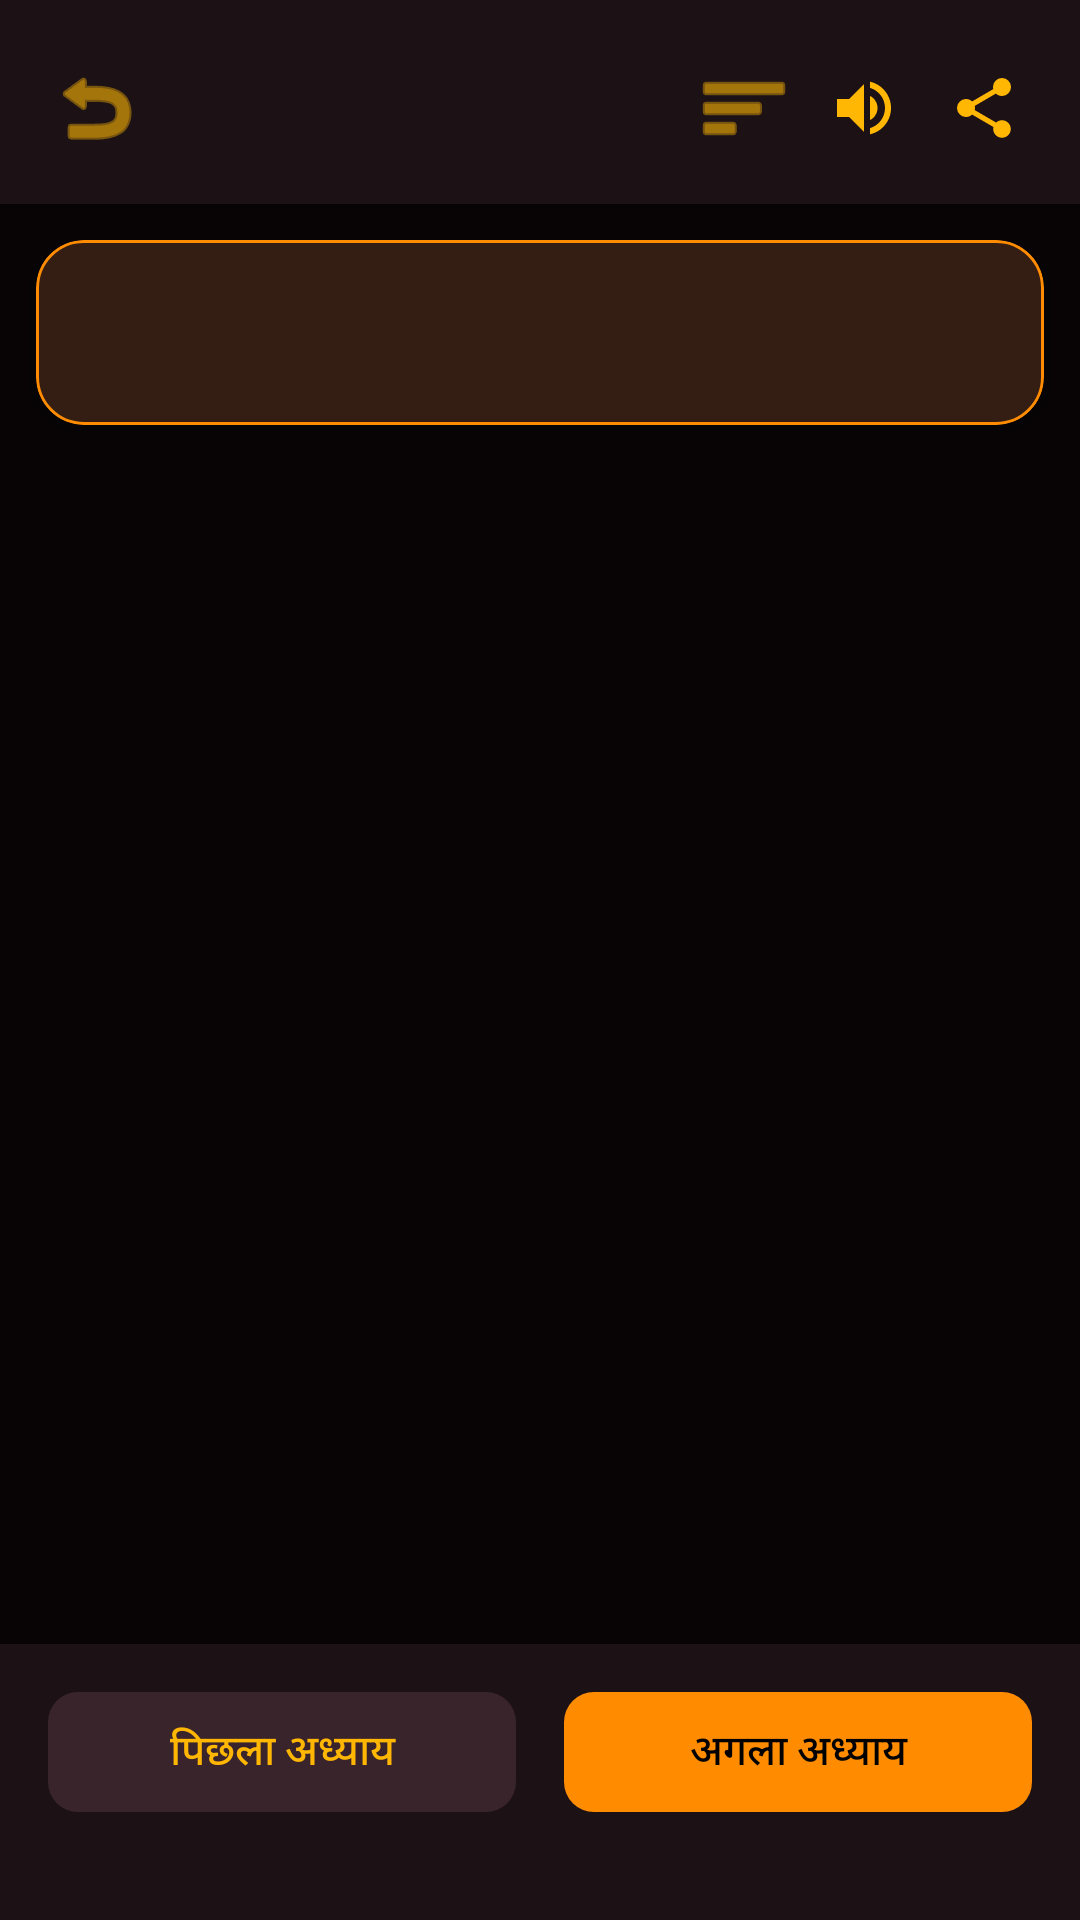

Write the Android layout XML for this screen, with the resource values it uses.
<!-- AndroidManifest.xml: application theme Theme.Karmphal -->
<!-- res/layout/activity_book_reader.xml -->
<?xml version="1.0" encoding="utf-8"?>
<androidx.constraintlayout.widget.ConstraintLayout xmlns:android="http://schemas.android.com/apk/res/android"
    xmlns:app="http://schemas.android.com/apk/res-auto"
    android:layout_width="match_parent"
    android:layout_height="match_parent"
    android:background="@color/bg_dark">

    
    <LinearLayout
        android:id="@+id/headerLayout"
        android:layout_width="match_parent"
        android:layout_height="wrap_content"
        android:orientation="horizontal"
        android:gravity="center_vertical"
        android:paddingStart="12dp"
        android:paddingEnd="12dp"
        android:paddingTop="16dp"
        android:paddingBottom="12dp"
        android:background="@color/card_bg"
        android:elevation="6dp"
        app:layout_constraintTop_toTopOf="parent">

        <ImageButton
            android:id="@+id/btnBack"
            android:layout_width="40dp"
            android:layout_height="40dp"
            android:background="?attr/selectableItemBackgroundBorderless"
            android:src="@android:drawable/ic_menu_revert"
            app:tint="@color/secondary"
            android:contentDescription="Back" />

        <TextView
            android:id="@+id/tvBookTitle"
            android:layout_width="0dp"
            android:layout_height="wrap_content"
            android:layout_weight="1"
            android:layout_marginStart="8dp"
            android:textColor="@color/secondary"
            android:textSize="17sp"
            android:textStyle="bold"
            android:ellipsize="end"
            android:maxLines="1"/>

        <ImageButton
            android:id="@+id/btnChapterSelect"
            android:layout_width="40dp"
            android:layout_height="40dp"
            android:background="?attr/selectableItemBackgroundBorderless"
            android:src="@android:drawable/ic_menu_sort_by_size"
            app:tint="@color/secondary"
            android:contentDescription="Chapter List" />

        <ImageButton
            android:id="@+id/btnSpeak"
            android:layout_width="40dp"
            android:layout_height="40dp"
            android:background="?attr/selectableItemBackgroundBorderless"
            android:src="@drawable/ic_speaker"
            app:tint="@color/secondary"
            android:contentDescription="Audio Narration" />

        <ImageButton
            android:id="@+id/btnShare"
            android:layout_width="40dp"
            android:layout_height="40dp"
            android:background="?attr/selectableItemBackgroundBorderless"
            android:src="@drawable/ic_share"
            app:tint="@color/secondary"
            android:contentDescription="Share Shlok" />
    </LinearLayout>

    
    <ScrollView
        android:id="@+id/scrollView"
        android:layout_width="match_parent"
        android:layout_height="0dp"
        android:padding="12dp"
        android:clipToPadding="false"
        android:paddingBottom="24dp"
        app:layout_constraintTop_toBottomOf="@id/headerLayout"
        app:layout_constraintBottom_toTopOf="@id/navigationLayout">

        <com.google.android.material.card.MaterialCardView
            android:layout_width="match_parent"
            android:layout_height="wrap_content"
            app:cardBackgroundColor="@color/card_bg"
            app:strokeColor="@color/primary"
            app:strokeWidth="1dp"
            app:cardCornerRadius="16dp"
            app:cardElevation="6dp">

            <FrameLayout
                android:layout_width="match_parent"
                android:layout_height="wrap_content">

                <ImageView
                    android:layout_width="match_parent"
                    android:layout_height="match_parent"
                    android:src="@drawable/bg_parchment_texture"
                    android:scaleType="centerCrop"
                    android:alpha="0.2"
                    android:contentDescription="Parchment Texture" />

                <TextView
                    android:id="@+id/tvBookContent"
                    android:layout_width="match_parent"
                    android:layout_height="wrap_content"
                    android:padding="20dp"
                    android:textColor="@color/text_gold"
                    android:textSize="16sp"
                    android:lineSpacingExtra="6dp" />
            </FrameLayout>
        </com.google.android.material.card.MaterialCardView>
    </ScrollView>

    
    <LinearLayout
        android:id="@+id/navigationLayout"
        android:layout_width="match_parent"
        android:layout_height="wrap_content"
        android:orientation="horizontal"
        android:paddingStart="16dp"
        android:paddingEnd="16dp"
        android:paddingTop="12dp"
        android:paddingBottom="32dp"
        android:background="@color/card_bg"
        android:elevation="12dp"
        app:layout_constraintBottom_toBottomOf="parent">

        <com.google.android.material.button.MaterialButton
            android:id="@+id/btnPrev"
            android:layout_width="0dp"
            android:layout_height="48dp"
            android:layout_weight="1"
            android:layout_marginEnd="8dp"
            android:text="पिछला अध्याय"
            app:backgroundTint="@color/card_stroke"
            android:textColor="@color/secondary"
            app:cornerRadius="10dp" />

        <com.google.android.material.button.MaterialButton
            android:id="@+id/btnNext"
            android:layout_width="0dp"
            android:layout_height="48dp"
            android:layout_weight="1"
            android:layout_marginStart="8dp"
            android:text="अगला अध्याय"
            app:backgroundTint="@color/primary"
            android:textColor="@color/black"
            app:cornerRadius="10dp" />
    </LinearLayout>

</androidx.constraintlayout.widget.ConstraintLayout>
<!-- resources referenced by this layout -->
<resources>
  <color name="bg_dark">#080405</color>
  <color name="black">#FF000000</color>
  <color name="card_bg">#1C1216</color>
  <color name="card_stroke">#3A242B</color>
  <color name="primary">#FF8C00</color>
  <color name="secondary">#FFB703</color>
  <color name="text_gold">#FFF5E1</color>
  <!-- drawable ic_share (drawable) -->
  <vector xmlns:android="http://schemas.android.com/apk/res/android"
      android:width="24dp"
      android:height="24dp"
      android:viewportWidth="24"
      android:viewportHeight="24">
      
      <path
          android:fillColor="#FFB703"
          android:pathData="M18,16.08C17.24,16.08 16.56,16.38 16.04,16.85L8.91,12.7C8.96,12.47 9,12.24 9,12C9,11.76 8.96,11.53 8.91,11.3L15.96,7.19C16.5,7.69 17.21,8 18,8A3,3 0,0 0,21 5A3,3 0,0 0,18 2A3,3 0,0 0,15 5C15,5.24 15.04,5.47 15.09,5.7L8.04,9.81C7.5,9.31 6.79,9 6,9A3,3 0,0 0,3 12A3,3 0,0 0,6 15C6.79,15 7.5,14.69 8.04,14.19L15.16,18.34C15.11,18.55 15.08,18.77 15.08,19C15.08,20.61 16.39,21.92 18,21.92C19.61,21.92 20.92,20.61 20.92,19C20.92,17.39 19.61,16.08 18,16.08Z"/>
  </vector>
  <!-- drawable ic_speaker (drawable) -->
  <vector xmlns:android="http://schemas.android.com/apk/res/android"
      android:width="24dp"
      android:height="24dp"
      android:viewportWidth="24"
      android:viewportHeight="24">
      
      <path
          android:fillColor="#FFB703"
          android:pathData="M3,9V15H7L12,20V4L7,9H3ZM16.5,12C16.5,10.23 15.48,8.71 14,7.97V16.02C15.48,15.29 16.5,13.77 16.5,12ZM14,3.23V5.29C16.89,6.15 19,8.83 19,12C19,15.17 16.89,17.85 14,18.71V20.77C18.01,19.86 21,16.28 21,12C21,7.72 18.01,4.14 14,3.23Z"/>
  </vector>
  <style name="Theme.Karmphal" parent="Base.Theme.Karmphal" />
  <style name="Base.Theme.Karmphal" parent="Theme.Material3.Dark.NoActionBar">
          <item name="colorPrimary">@color/primary</item>
          <item name="colorSecondary">@color/secondary</item>
          <item name="colorTertiary">@color/accent</item>
          <item name="android:colorBackground">@color/bg_dark</item>
          <item name="colorSurface">@color/card_bg</item>
          <item name="colorOnPrimary">@color/black</item>
          <item name="colorOnSecondary">@color/black</item>
          <item name="colorOnBackground">@color/text_gold</item>
          <item name="colorOnSurface">@color/text_gold</item>
          <item name="android:textColor">@color/text_gold</item>
      </style>
  <color name="accent">#FFD700</color>
</resources>
